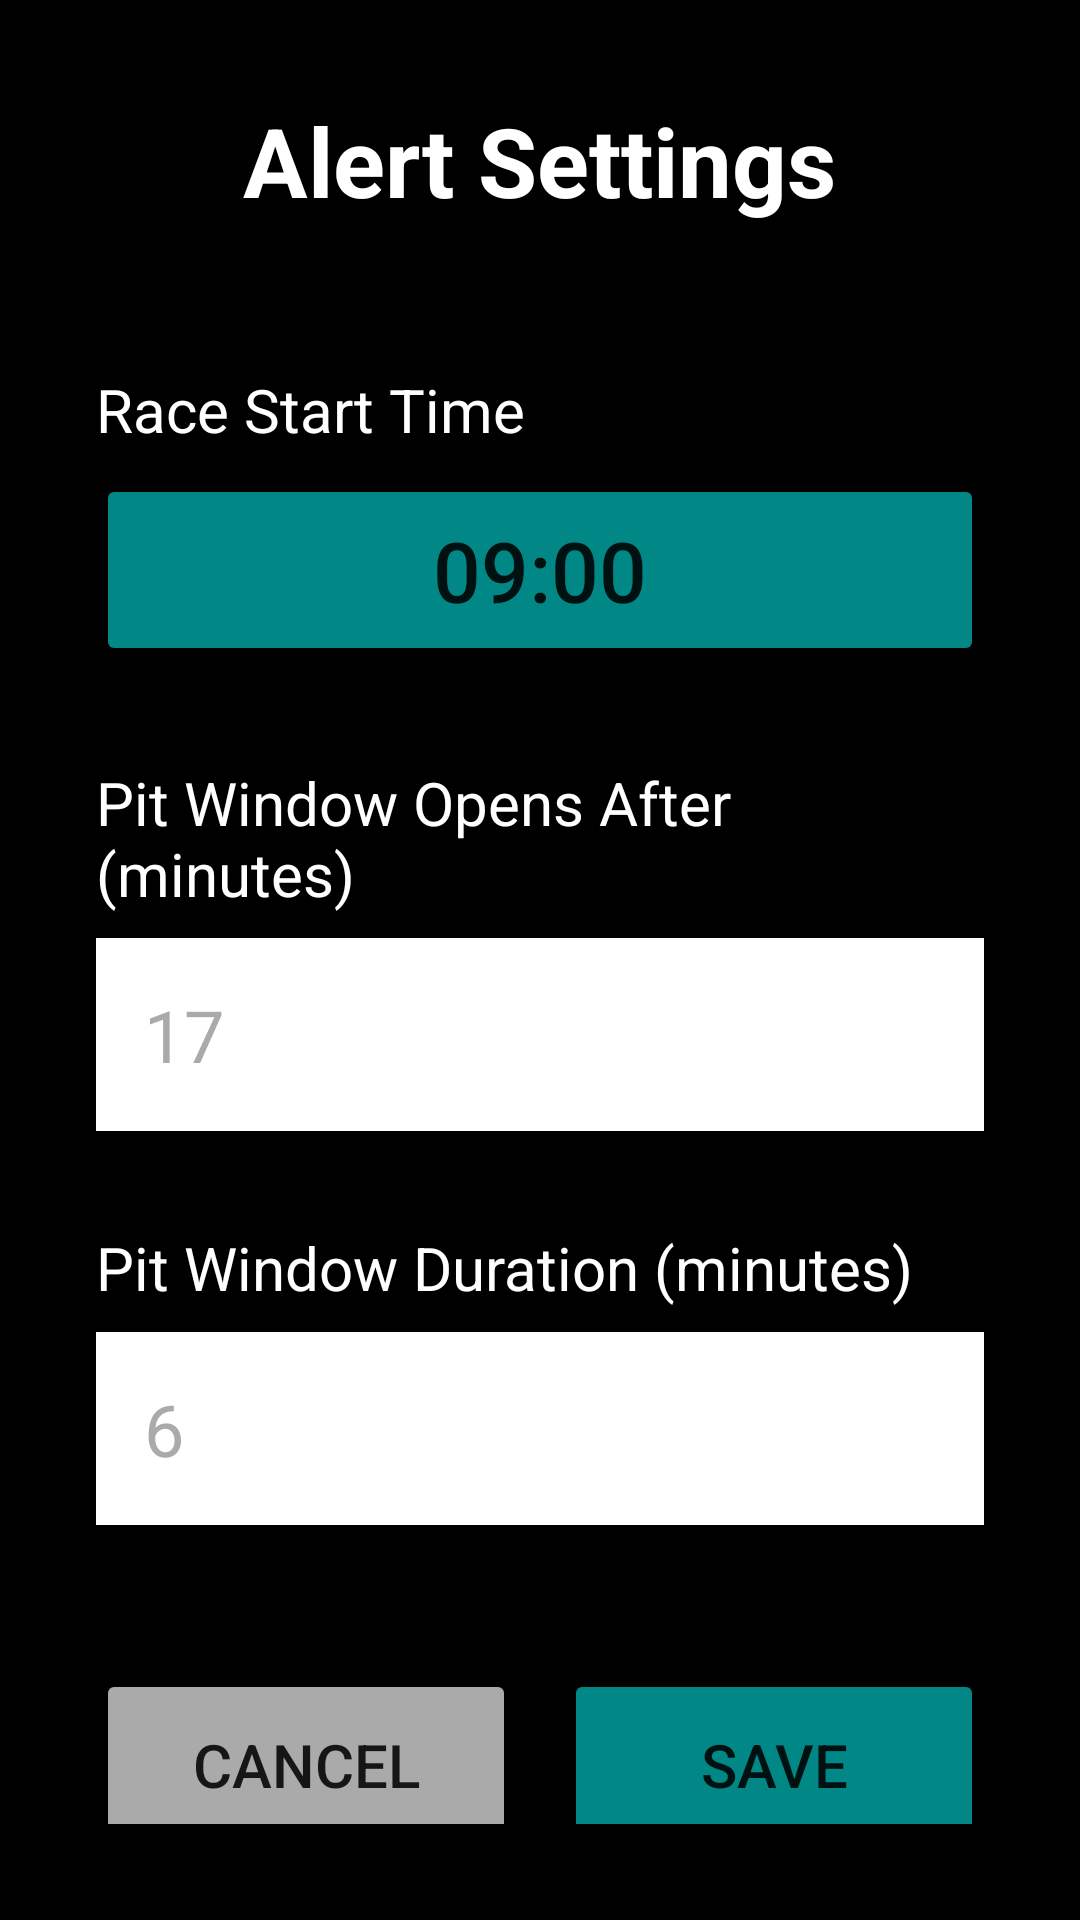

Write the Android layout XML for this screen, with the resource values it uses.
<!-- AndroidManifest.xml: application theme Theme.Pitstopper -->
<!-- res/layout/activity_settings.xml -->
<?xml version="1.0" encoding="utf-8"?>
<androidx.constraintlayout.widget.ConstraintLayout xmlns:android="http://schemas.android.com/apk/res/android"
    xmlns:app="http://schemas.android.com/apk/res-auto"
    xmlns:tools="http://schemas.android.com/tools"
    android:layout_width="match_parent"
    android:layout_height="match_parent"
    android:background="@color/background_primary"
    android:padding="32dp"
    tools:context=".SettingsActivity">

    <TextView
        android:id="@+id/textTitle"
        android:layout_width="wrap_content"
        android:layout_height="wrap_content"
        android:text="@string/alert_settings"
        android:textColor="@color/text_primary"
        android:textSize="32sp"
        android:textStyle="bold"
        app:layout_constraintEnd_toEndOf="parent"
        app:layout_constraintStart_toStartOf="parent"
        app:layout_constraintTop_toTopOf="parent" />

    <TextView
        android:id="@+id/labelRaceStartTime"
        android:layout_width="wrap_content"
        android:layout_height="wrap_content"
        android:layout_marginTop="48dp"
        android:text="@string/race_start_time"
        android:textColor="@color/text_primary"
        android:textSize="20sp"
        app:layout_constraintStart_toStartOf="parent"
        app:layout_constraintTop_toBottomOf="@id/textTitle" />

    <Button
        android:id="@+id/buttonSelectTime"
        android:layout_width="0dp"
        android:layout_height="64dp"
        android:layout_marginTop="8dp"
        android:text="09:00"
        android:textSize="28sp"
        android:backgroundTint="@color/teal_700"
        app:layout_constraintEnd_toEndOf="parent"
        app:layout_constraintStart_toStartOf="parent"
        app:layout_constraintTop_toBottomOf="@id/labelRaceStartTime" />

    <TextView
        android:id="@+id/labelPitWindowOpens"
        android:layout_width="wrap_content"
        android:layout_height="wrap_content"
        android:layout_marginTop="32dp"
        android:text="@string/pit_window_opens_after"
        android:textColor="@color/text_primary"
        android:textSize="20sp"
        app:layout_constraintStart_toStartOf="parent"
        app:layout_constraintTop_toBottomOf="@id/buttonSelectTime" />

    <EditText
        android:id="@+id/editPitWindowOpens"
        android:layout_width="0dp"
        android:layout_height="wrap_content"
        android:layout_marginTop="8dp"
        android:background="@color/white"
        android:hint="17"
        android:inputType="number"
        android:minHeight="56dp"
        android:padding="16dp"
        android:textColor="@color/black"
        android:textColorHint="@android:color/darker_gray"
        android:textSize="24sp"
        android:importantForAutofill="no"
        app:layout_constraintEnd_toEndOf="parent"
        app:layout_constraintStart_toStartOf="parent"
        app:layout_constraintTop_toBottomOf="@id/labelPitWindowOpens" />

    <TextView
        android:id="@+id/labelPitWindowDuration"
        android:layout_width="wrap_content"
        android:layout_height="wrap_content"
        android:layout_marginTop="32dp"
        android:text="@string/pit_window_duration"
        android:textColor="@color/text_primary"
        android:textSize="20sp"
        app:layout_constraintStart_toStartOf="parent"
        app:layout_constraintTop_toBottomOf="@id/editPitWindowOpens" />

    <EditText
        android:id="@+id/editPitWindowDuration"
        android:layout_width="0dp"
        android:layout_height="wrap_content"
        android:layout_marginTop="8dp"
        android:background="@color/white"
        android:hint="6"
        android:inputType="number"
        android:minHeight="56dp"
        android:padding="16dp"
        android:textColor="@color/black"
        android:textColorHint="@android:color/darker_gray"
        android:textSize="24sp"
        android:importantForAutofill="no"
        app:layout_constraintEnd_toEndOf="parent"
        app:layout_constraintStart_toStartOf="parent"
        app:layout_constraintTop_toBottomOf="@id/labelPitWindowDuration" />

    <LinearLayout
        android:layout_width="0dp"
        android:layout_height="wrap_content"
        android:layout_marginTop="48dp"
        android:orientation="horizontal"
        app:layout_constraintEnd_toEndOf="parent"
        app:layout_constraintStart_toStartOf="parent"
        app:layout_constraintTop_toBottomOf="@id/editPitWindowDuration">

        <Button
            android:id="@+id/buttonCancel"
            android:layout_width="0dp"
            android:layout_height="64dp"
            android:layout_marginEnd="16dp"
            android:layout_weight="1"
            android:backgroundTint="@android:color/darker_gray"
            android:text="@string/cancel"
            android:textSize="20sp" />

        <Button
            android:id="@+id/buttonSave"
            android:layout_width="0dp"
            android:layout_height="64dp"
            android:layout_weight="1"
            android:backgroundTint="@color/teal_700"
            android:text="@string/save"
            android:textSize="20sp" />

    </LinearLayout>

</androidx.constraintlayout.widget.ConstraintLayout>
<!-- resources referenced by this layout -->
<resources>
  <color name="background_primary">#FF000000</color>
  <color name="black">#FF000000</color>
  <color name="teal_700">#FF018786</color>
  <color name="text_primary">#FFFFFFFF</color>
  <color name="white">#FFFFFFFF</color>
  <string name="alert_settings">Alert Settings</string>
  <string name="cancel">Cancel</string>
  <string name="pit_window_duration">Pit Window Duration (minutes)</string>
  <string name="pit_window_opens_after">Pit Window Opens After (minutes)</string>
  <string name="race_start_time">Race Start Time</string>
  <string name="save">Save</string>
  <style name="Theme.Pitstopper" parent="Theme.MaterialComponents.DayNight.NoActionBar">
          
          <item name="colorPrimary">@color/purple_500</item>
          <item name="colorPrimaryVariant">@color/purple_700</item>
          <item name="colorOnPrimary">@color/white</item>
          
          <item name="colorSecondary">@color/teal_200</item>
          <item name="colorSecondaryVariant">@color/teal_700</item>
          <item name="colorOnSecondary">@color/black</item>
          
          <item name="android:statusBarColor">@color/black</item>
          <item name="android:windowFullscreen">true</item>
          
      </style>
  <color name="purple_500">#FF6200EE</color>
  <color name="purple_700">#FF3700B3</color>
  <color name="teal_200">#FF03DAC5</color>
</resources>
